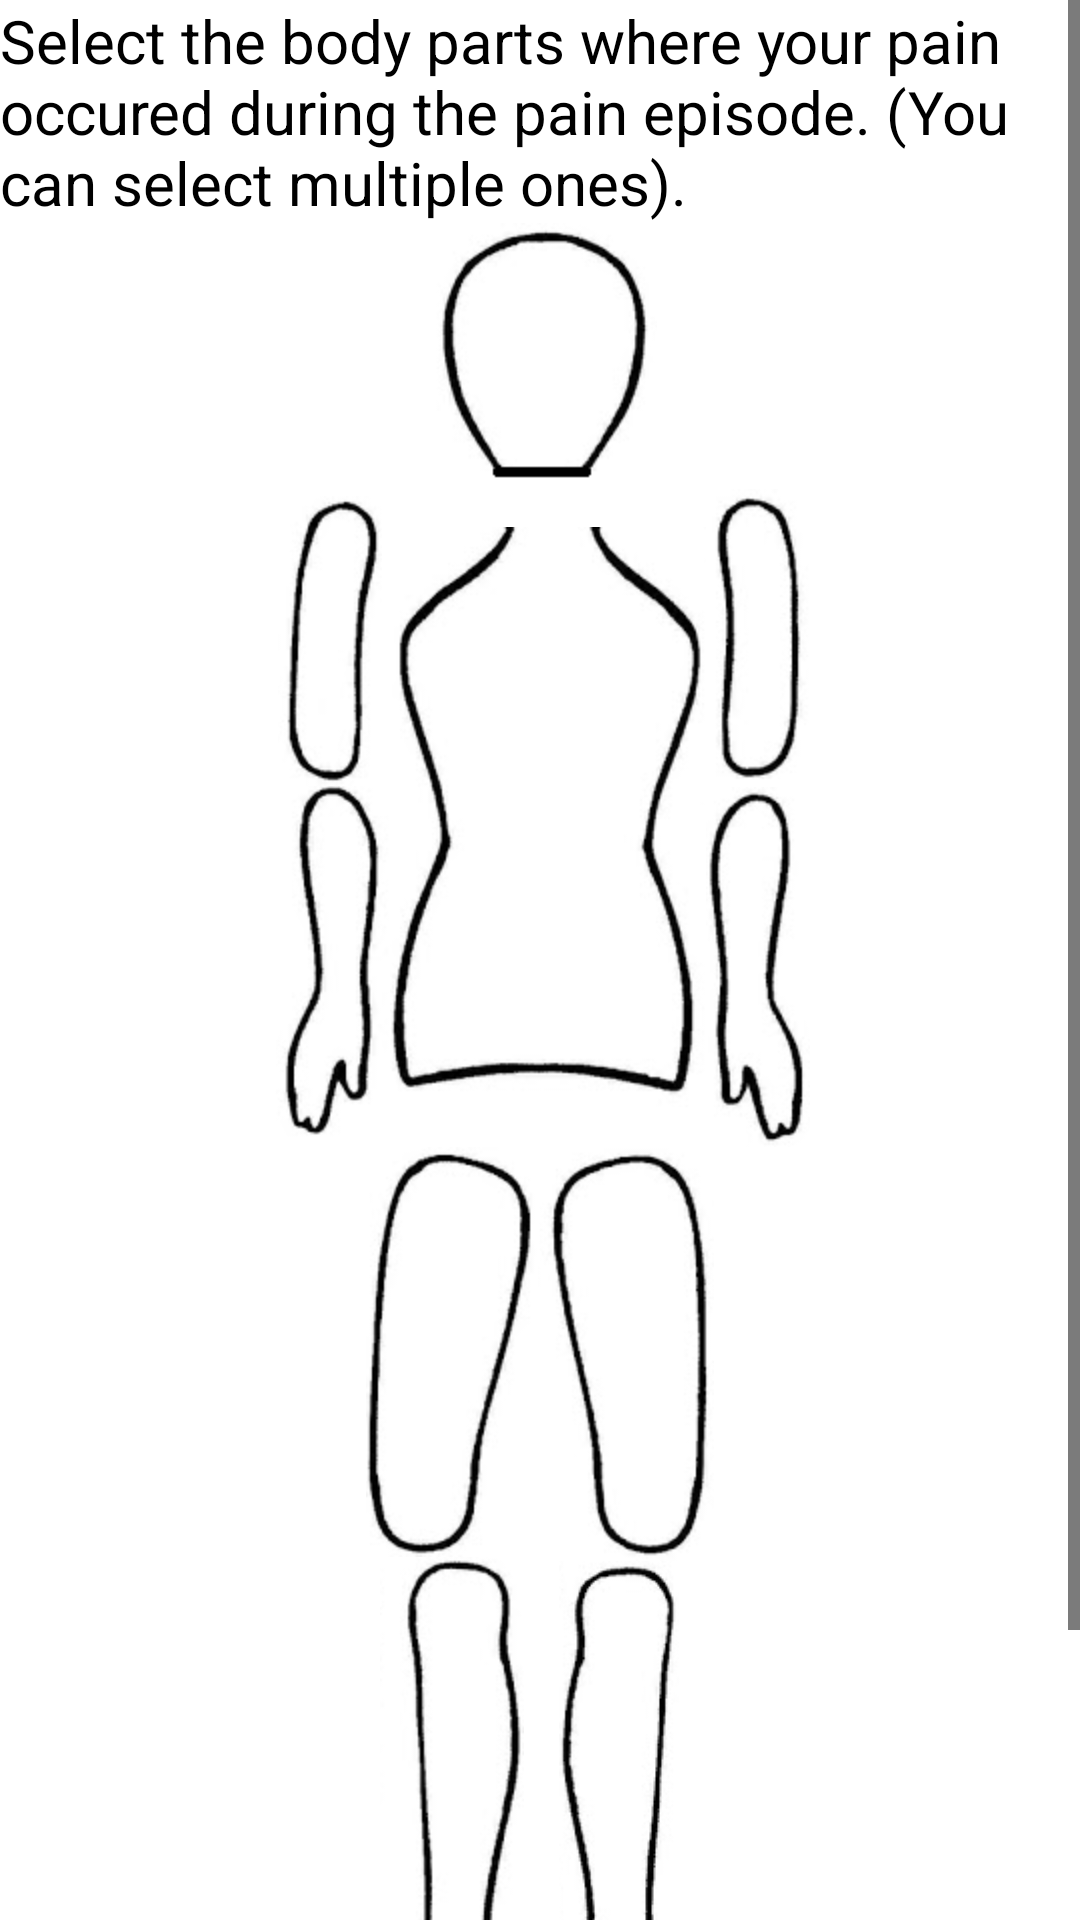

Android layout source for this screen:
<!-- AndroidManifest.xml: application theme AppTheme -->
<!-- res/layout/activity_body_parts.xml -->
<?xml version="1.0" encoding="utf-8"?>
<ScrollView xmlns:android="http://schemas.android.com/apk/res/android"
    xmlns:app="http://schemas.android.com/apk/res-auto"
    xmlns:tools="http://schemas.android.com/tools"
    android:layout_width="match_parent"
    android:layout_height="match_parent"
    tools:context=".BodyPartsActivity">

    <LinearLayout
        android:layout_width="match_parent"
        android:layout_height="match_parent"
        android:gravity="center"
        android:orientation="vertical">

        <TextView
            android:layout_width="match_parent"
            android:layout_height="wrap_content"
            android:text="@string/body_parts_text"/>

        <ImageView
            android:id="@+id/head_image"
            android:layout_width="match_parent"
            android:layout_height="wrap_content"
            app:srcCompat="@drawable/head"/>

        <LinearLayout
            android:layout_width="match_parent"
            android:layout_height="wrap_content"
            android:gravity="center"
            android:orientation="horizontal">

            <LinearLayout
                android:layout_width="wrap_content"
                android:layout_height="wrap_content"
                android:orientation="vertical">

                <ImageView
                    android:id="@+id/right_arm_image"
                    android:layout_width="match_parent"
                    android:layout_height="wrap_content"
                    app:srcCompat="@drawable/right_arm" />

                <ImageView
                    android:id="@+id/right_forearm_image"
                    android:layout_width="match_parent"
                    android:layout_height="wrap_content"
                    app:srcCompat="@drawable/right_forearm" />

            </LinearLayout>

            <ImageView
                android:id="@+id/body_image"
                android:layout_width="wrap_content"
                android:layout_height="wrap_content"
                app:srcCompat="@drawable/trunk" />

            <LinearLayout
                android:layout_width="wrap_content"
                android:layout_height="wrap_content"
                android:orientation="vertical">

                <ImageView
                    android:id="@+id/left_arm_image"
                    android:layout_width="match_parent"
                    android:layout_height="wrap_content"
                    app:srcCompat="@drawable/left_arm" />

                <ImageView
                    android:id="@+id/left_forearm_image"
                    android:layout_width="match_parent"
                    android:layout_height="wrap_content"
                    app:srcCompat="@drawable/left_forearm" />

            </LinearLayout>

        </LinearLayout>

        <LinearLayout
            android:layout_width="match_parent"
            android:layout_height="wrap_content"
            android:gravity="center"
            android:orientation="horizontal">

            <LinearLayout
                android:layout_width="wrap_content"
                android:layout_height="wrap_content"
                android:orientation="vertical">

                <ImageView
                    android:id="@+id/right_thigh_image"
                    android:layout_width="match_parent"
                    android:layout_height="wrap_content"
                    app:srcCompat="@drawable/right_thigh" />

                <ImageView
                    android:id="@+id/right_leg_image"
                    android:layout_width="match_parent"
                    android:layout_height="wrap_content"
                    app:srcCompat="@drawable/right_leg" />

            </LinearLayout>

            <LinearLayout
                android:layout_width="wrap_content"
                android:layout_height="match_parent"
                android:orientation="vertical">

                <ImageView
                    android:id="@+id/left_thigh_image"
                    android:layout_width="match_parent"
                    android:layout_height="wrap_content"
                    app:srcCompat="@drawable/left_thigh" />

                <ImageView
                    android:id="@+id/left_leg_image"
                    android:layout_width="match_parent"
                    android:layout_height="wrap_content"
                    app:srcCompat="@drawable/left_leg" />

            </LinearLayout>

        </LinearLayout>

        <Button
            android:id="@+id/add_record_btn"
            android:layout_width="match_parent"
            android:layout_height="wrap_content"
            android:text="@string/btn_end"/>

    </LinearLayout>

</ScrollView>
<!-- resources referenced by this layout -->
<resources>
  <!-- drawable head: png bitmap (drawable-hdpi, 6790 bytes) -->
  <!-- drawable left_arm: png bitmap (drawable-hdpi, 5720 bytes) -->
  <!-- drawable left_forearm: png bitmap (drawable-hdpi, 7346 bytes) -->
  <!-- drawable left_leg: png bitmap (drawable-hdpi, 11761 bytes) -->
  <!-- drawable left_thigh: png bitmap (drawable-hdpi, 9004 bytes) -->
  <!-- drawable right_arm: png bitmap (drawable-hdpi, 5711 bytes) -->
  <!-- drawable right_forearm: png bitmap (drawable-hdpi, 7640 bytes) -->
  <!-- drawable right_leg: png bitmap (drawable-hdpi, 11882 bytes) -->
  <!-- drawable right_thigh: png bitmap (drawable-hdpi, 9094 bytes) -->
  <!-- drawable trunk: png bitmap (drawable-hdpi, 16498 bytes) -->
  <string name="body_parts_text">Select the body parts where your pain occured during the pain episode. (You can select multiple ones).</string>
  <string name="btn_end">Add record</string>
  <style name="AppTheme" parent="Theme.MaterialComponents.DayNight.NoActionBar">
          
          <item name="colorPrimary">@color/primaryColor</item>
          <item name="colorPrimaryDark">@color/primaryDarkColor</item>
          <item name="colorSurface">#f3e5f5</item>
          <item name="colorAccent">@color/secondaryColor</item>
          <item name="android:textColorPrimary">@color/primaryTextColor</item>
          <item name="android:textColorSecondary">@color/secondaryTextColor</item>
          <item name="android:textSize">20sp</item>
          <item name="materialButtonStyle">@style/buttonStyle</item>
          <item name="android:textColor">@color/secondaryTextColor</item>
          <item name="editTextStyle">@style/textAreaStyle</item>
      </style>
  <color name="primaryColor">#712177</color>
  <color name="primaryDarkColor">#42004b</color>
  <color name="secondaryColor">#009ffe</color>
  <color name="primaryTextColor">#ffffff</color>
  <color name="secondaryTextColor">#000000</color>
  <style name="buttonStyle" parent="Widget.MaterialComponents.Button">
          <item name="android:textAppearance">?android:textAppearanceMedium</item>
          <item name="android:paddingLeft">20dp</item>
          <item name="android:paddingRight">20dp</item>
      </style>
  <style name="textAreaStyle" parent="Widget.AppCompat.EditText">
          <item name="android:textColor">@color/secondaryTextColor</item>
      </style>
</resources>
